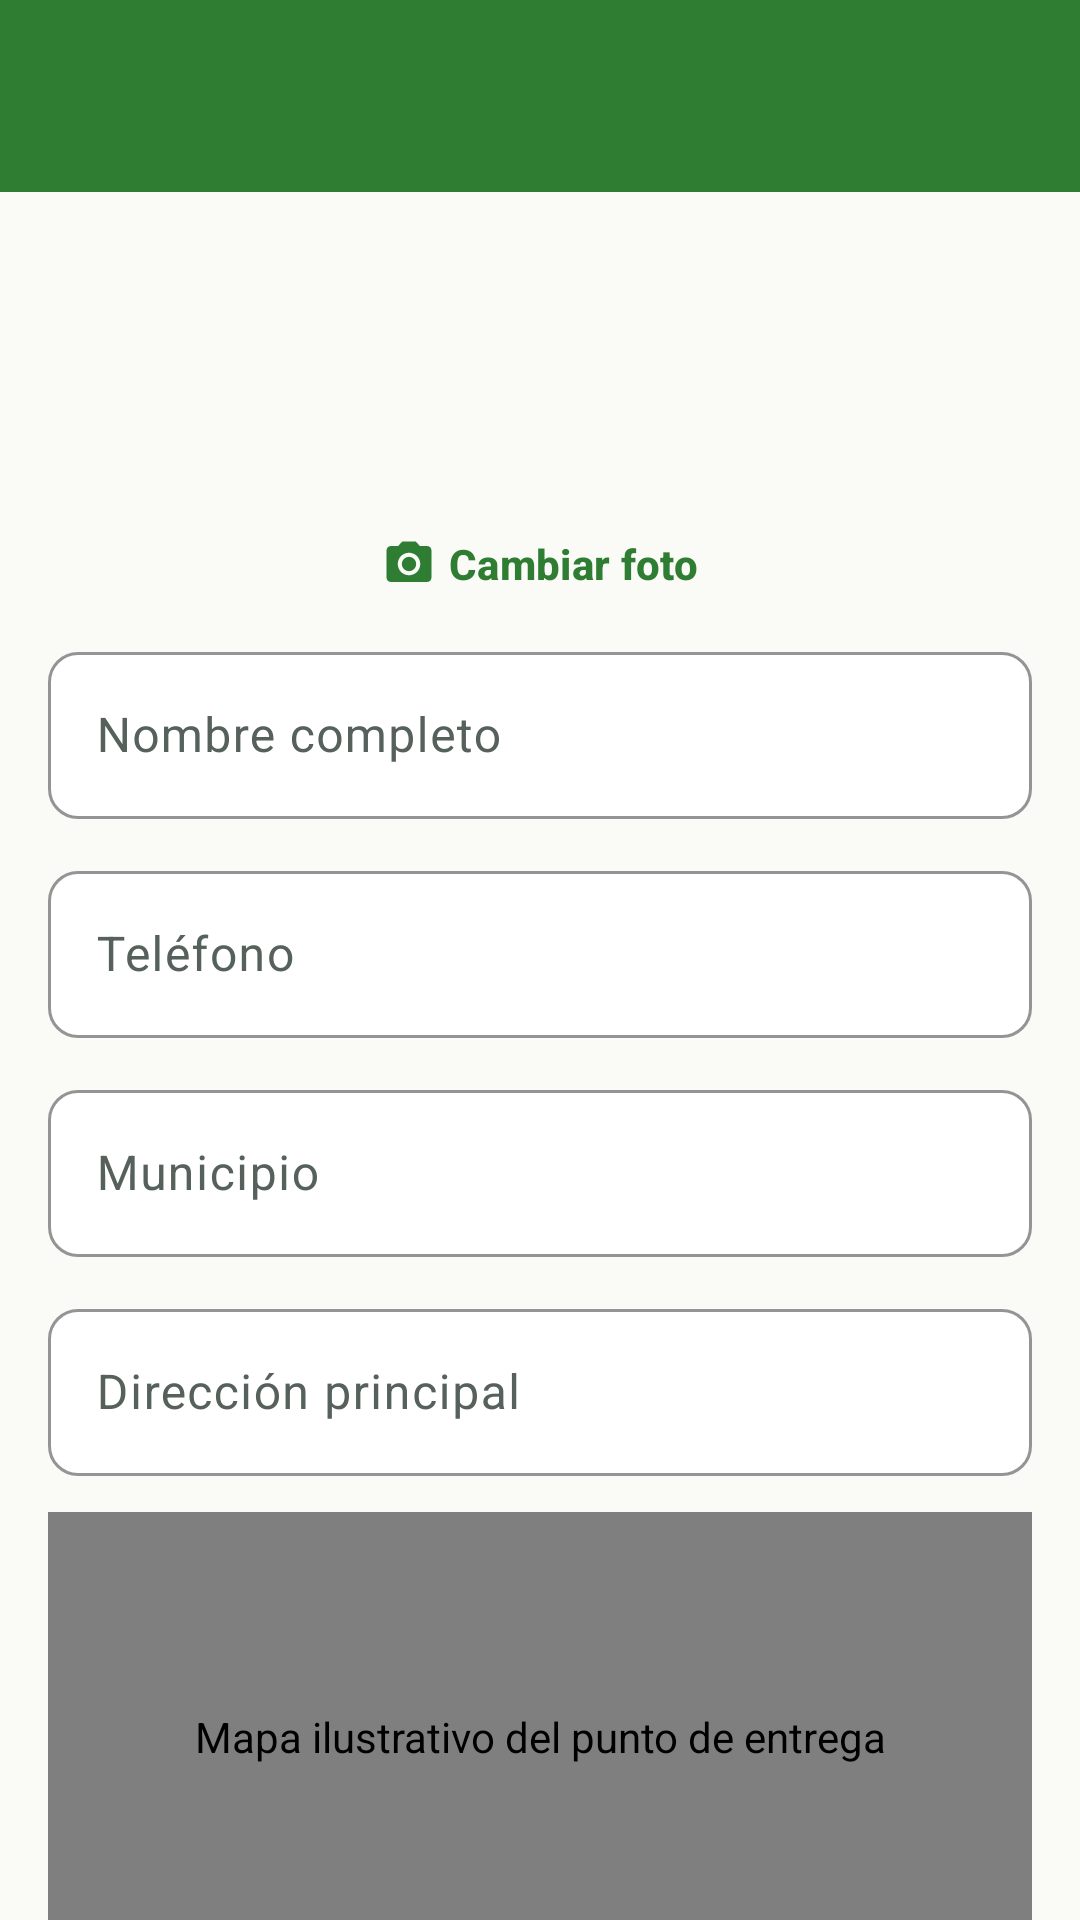

This screen was rendered from an Android layout file. Write that file and the resources it references.
<!-- AndroidManifest.xml: application theme Theme.AgroSabana -->
<!-- res/layout/activity_edit_profile.xml -->
<?xml version="1.0" encoding="utf-8"?>
<LinearLayout xmlns:android="http://schemas.android.com/apk/res/android" xmlns:app="http://schemas.android.com/apk/res-auto" xmlns:tools="http://schemas.android.com/tools" android:layout_width="match_parent" android:layout_height="match_parent" android:background="@color/surface_page" android:orientation="vertical">
    <com.google.android.material.appbar.MaterialToolbar android:id="@+id/toolbar" android:layout_width="match_parent" android:layout_height="wrap_content" />
    <androidx.core.widget.NestedScrollView android:layout_width="match_parent" android:layout_height="0dp" android:layout_weight="1">
    <LinearLayout style="@style/Layout.Page">
        <ImageView android:id="@+id/avatar" android:layout_width="@dimen/avatar_size" android:layout_height="@dimen/avatar_size" android:layout_gravity="center_horizontal" android:background="@drawable/bg_avatar" android:contentDescription="@string/photo_description" android:padding="@dimen/space_m" android:src="@drawable/ic_person" app:tint="?attr/agroAccentText" />
        <com.google.android.material.button.MaterialButton android:id="@+id/photoButton" style="@style/Widget.AgroSabana.Button.Text" android:layout_width="wrap_content" android:layout_height="wrap_content" android:layout_gravity="center_horizontal" android:text="@string/change_photo" app:icon="@drawable/ic_camera" />
        <com.google.android.material.textfield.TextInputLayout android:id="@+id/nameLayout" android:layout_width="match_parent" android:layout_height="wrap_content" android:layout_marginBottom="@dimen/space_m" android:hint="@string/full_name" >
            <com.google.android.material.textfield.TextInputEditText android:id="@+id/name" android:layout_width="match_parent" android:layout_height="wrap_content" android:inputType="textPersonName" />
        </com.google.android.material.textfield.TextInputLayout>
        <com.google.android.material.textfield.TextInputLayout android:id="@+id/phoneLayout" android:layout_width="match_parent" android:layout_height="wrap_content" android:layout_marginBottom="@dimen/space_m" android:hint="@string/phone" >
            <com.google.android.material.textfield.TextInputEditText android:id="@+id/phone" android:layout_width="match_parent" android:layout_height="wrap_content" android:inputType="phone" />
        </com.google.android.material.textfield.TextInputLayout>
        <com.google.android.material.textfield.TextInputLayout android:id="@+id/municipalityLayout" android:layout_width="match_parent" android:layout_height="wrap_content" android:layout_marginBottom="@dimen/space_m" android:hint="@string/municipality" >
            <com.google.android.material.textfield.TextInputEditText android:id="@+id/municipality" android:layout_width="match_parent" android:layout_height="wrap_content" android:inputType="textCapWords" />
        </com.google.android.material.textfield.TextInputLayout>
        <com.google.android.material.textfield.TextInputLayout android:id="@+id/addressLayout" android:layout_width="match_parent" android:layout_height="wrap_content" android:layout_marginBottom="@dimen/space_m" android:hint="@string/main_address" >
            <com.google.android.material.textfield.TextInputEditText android:id="@+id/address" android:layout_width="match_parent" android:layout_height="wrap_content" android:inputType="textPostalAddress" />
        </com.google.android.material.textfield.TextInputLayout>
        <co.edu.ucompensar.agrosabana.ui.common.MapPreview android:id="@+id/map" android:layout_width="match_parent" android:layout_height="@dimen/map_height" android:layout_marginBottom="@dimen/space_m"
            android:background="@drawable/bg_map_placeholder" android:contentDescription="@string/map_description">
            <ImageView android:layout_width="40dp" android:layout_height="40dp" android:layout_gravity="center" android:importantForAccessibility="no"
                android:src="@drawable/ic_pin" app:tint="@color/state_error" />
            <com.google.android.material.button.MaterialButton android:id="@+id/locationButton" style="@style/Widget.AgroSabana.Button.Outlined" android:layout_width="wrap_content" android:layout_height="wrap_content" android:layout_margin="@dimen/space_s" android:backgroundTint="@color/surface_card" android:text="@string/use_my_location" app:icon="@drawable/ic_pin" />
        </co.edu.ucompensar.agrosabana.ui.common.MapPreview>
        <com.google.android.material.button.MaterialButton android:id="@+id/saveButton" android:layout_width="match_parent" android:layout_height="wrap_content" android:text="@string/save_changes" />
    </LinearLayout>
    </androidx.core.widget.NestedScrollView>
</LinearLayout>
<!-- resources referenced by this layout -->
<resources>
  <color name="state_error">#C62828</color>
  <color name="surface_card">#FFFFFF</color>
  <color name="surface_page">#FAFAF7</color>
  <dimen name="avatar_size">84dp</dimen>
  <dimen name="map_height">150dp</dimen>
  <dimen name="space_m">12dp</dimen>
  <dimen name="space_s">8dp</dimen>
  <string name="change_photo">Cambiar foto</string>
  <string name="full_name">Nombre completo</string>
  <string name="main_address">Dirección principal</string>
  <string name="map_description">Mapa ilustrativo del punto de entrega</string>
  <string name="municipality">Municipio</string>
  <string name="phone">Teléfono</string>
  <string name="photo_description">Foto</string>
  <string name="save_changes">Guardar cambios</string>
  <string name="use_my_location">Usar mi ubicación</string>
  <style name="Layout.Page" parent="">
          <item name="android:layout_width">match_parent</item>
          <item name="android:layout_height">wrap_content</item>
          <item name="android:orientation">vertical</item>
          <item name="android:padding">@dimen/space_l</item>
      </style>
  <style name="Widget.AgroSabana.Button.Text" parent="Widget.Material3.Button.TextButton">
          <item name="android:minHeight">@dimen/touch_min</item>
          <item name="android:textAllCaps">false</item>
          <item name="android:textColor">@color/text_accent</item>
      </style>
  <style name="Theme.AgroSabana" parent="Base.Theme.AgroSabana" />
  <color name="map_land">#E4EFE0</color>
  <dimen name="radius_input">10dp</dimen>
  <color name="map_road">#FFFFFF</color>
  <dimen name="space_l">16dp</dimen>
  <dimen name="touch_min">48dp</dimen>
  <dimen name="radius_button">24dp</dimen>
  <color name="text_primary">#1E2A22</color>
  <color name="stroke_soft">#D7DDD8</color>
  <color name="text_accent">#2E7D32</color>
  <color name="agro_green">#2E7D32</color>
  <color name="text_on_primary">#FFFFFF</color>
  <color name="surface_tint">#E8F5E9</color>
  <color name="agro_amber">#F9A825</color>
  <color name="text_on_amber">#1E2A22</color>
  <color name="agro_slate">#37474F</color>
  <color name="text_secondary">#55615A</color>
  <color name="agro_green_dark">#1B5E20</color>
  <style name="Widget.AgroSabana.Button" parent="Widget.Material3.Button">
          <item name="android:minHeight">@dimen/touch_min</item>
          <item name="cornerRadius">@dimen/radius_button</item>
          <item name="android:textAllCaps">false</item>
          <item name="android:textStyle">bold</item>
          <item name="android:textSize">@dimen/text_body</item>
      </style>
  <style name="Widget.AgroSabana.Card" parent="Widget.Material3.CardView.Outlined">
          <item name="cardCornerRadius">@dimen/radius_card</item>
          <item name="strokeColor">@color/stroke_soft</item>
          <item name="strokeWidth">@dimen/stroke_card</item>
          <item name="cardBackgroundColor">@color/surface_card</item>
      </style>
  <style name="Widget.AgroSabana.Chip" parent="Widget.Material3.Chip.Filter">
          <item name="chipBackgroundColor">@color/chip_background</item>
          <item name="chipStrokeColor">@color/stroke_soft</item>
          <item name="android:textColor">@color/chip_text</item>
          <item name="checkedIconVisible">false</item>
          <item name="chipCornerRadius">@dimen/radius_button</item>
      </style>
  <style name="TextAppearance.AgroSabana.ToolbarTitle" parent="TextAppearance.Material3.TitleLarge">
          <item name="android:textStyle">bold</item>
          <item name="android:textSize">@dimen/text_title</item>
      </style>
  <dimen name="text_body">14sp</dimen>
  <color name="surface_input">#FFFFFF</color>
  <dimen name="radius_card">14dp</dimen>
  <dimen name="stroke_card">1dp</dimen>
  <style name="Widget.AgroSabana.NavIndicator" parent="Widget.Material3.BottomNavigationView.ActiveIndicator">
          <item name="android:color">@color/surface_tint</item>
      </style>
  <dimen name="text_title">20sp</dimen>
</resources>
